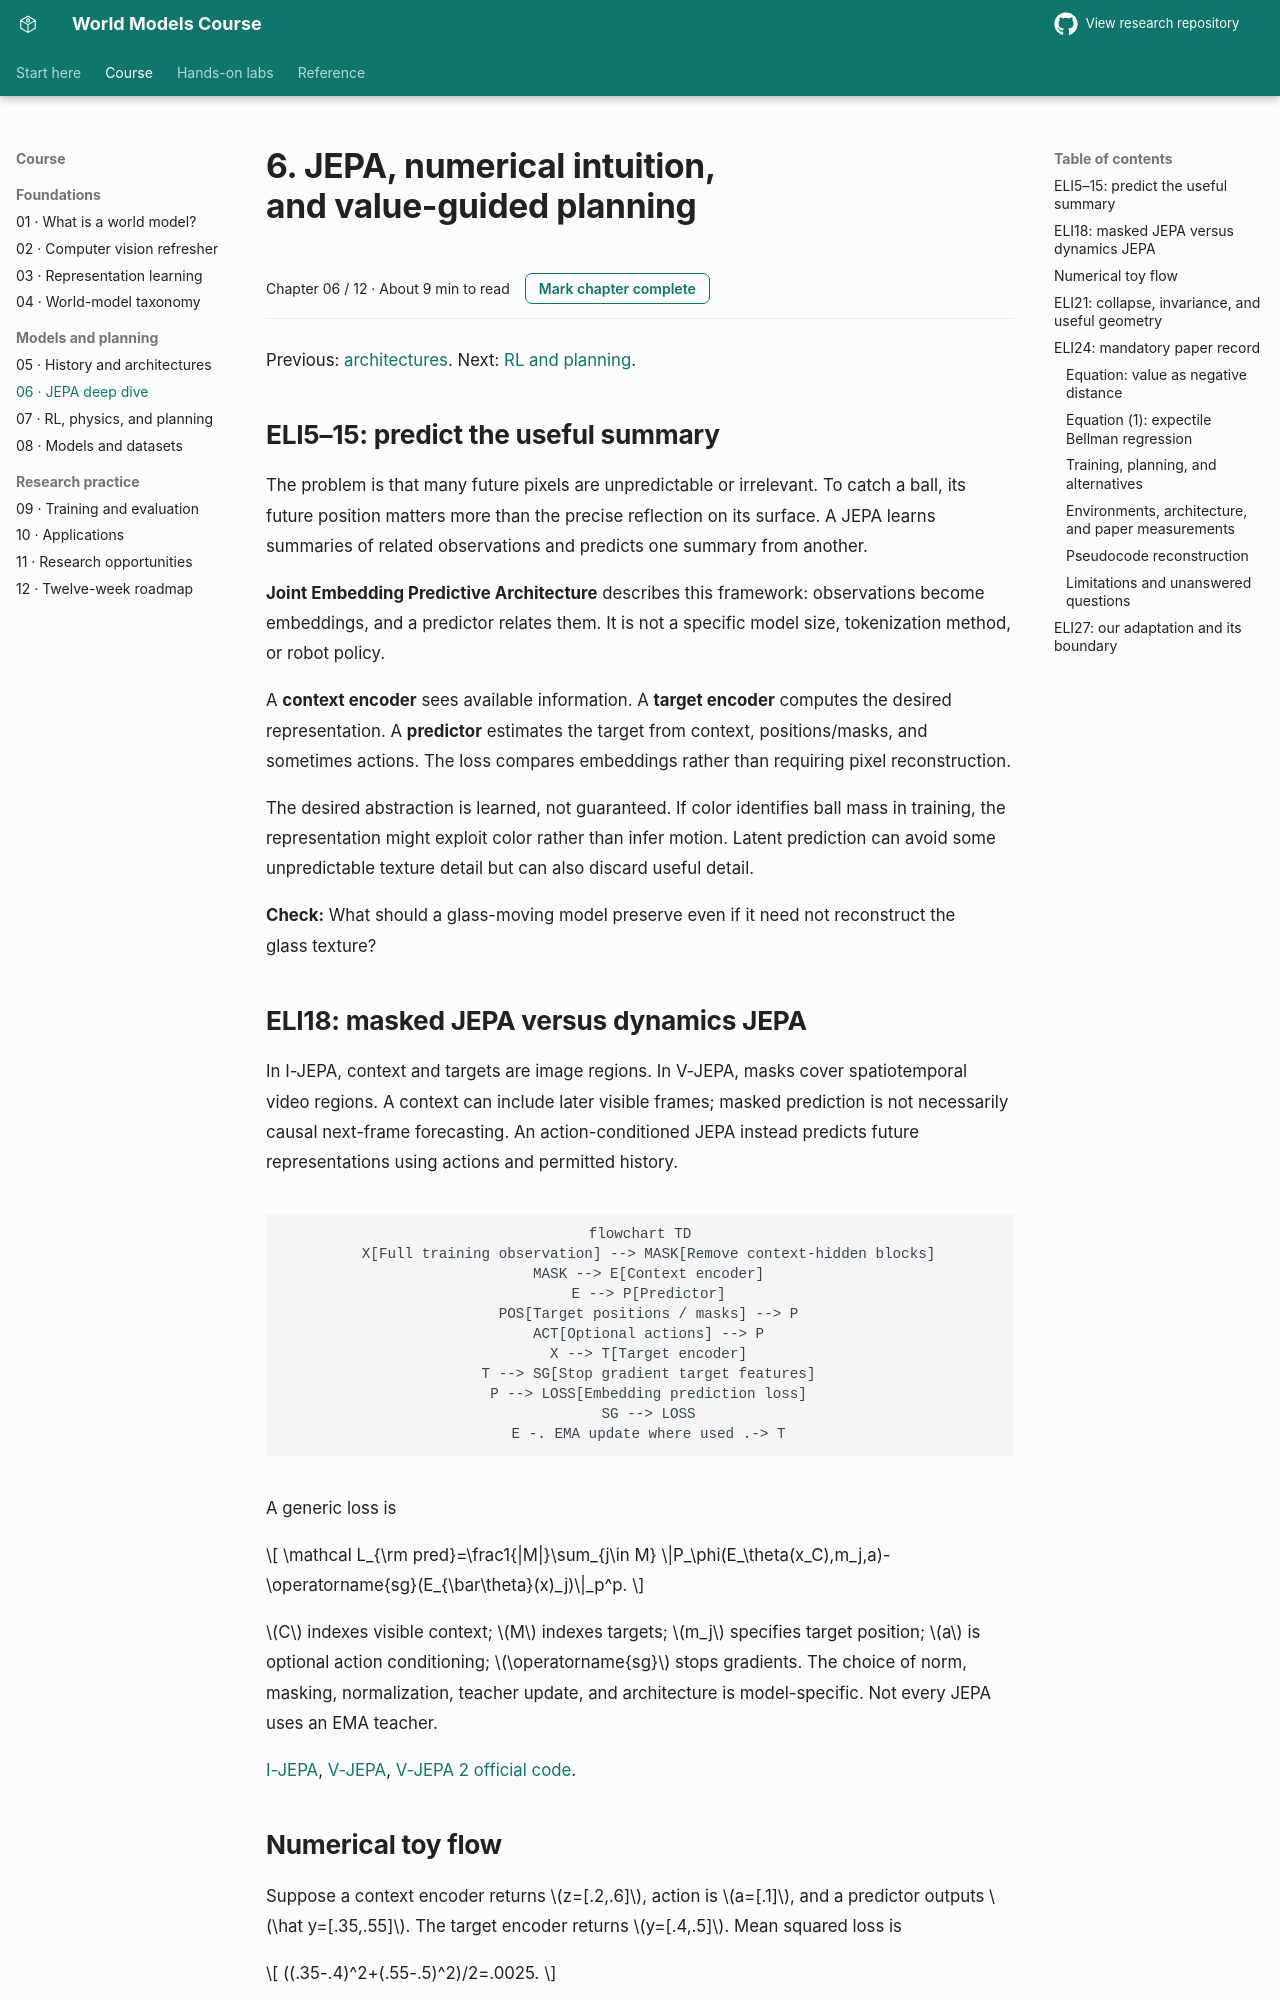

repository: sajal-madan-ds/world-models-research · page: docs/06_jepa_deep_dive/index.html · generator: mkdocs

# 6. JEPA, numerical intuition, and value-guided planning

Previous: [architectures](05_architectures.md). Next: [RL and planning](07_rl_and_planning.md).

## ELI5–15: predict the useful summary

The problem is that many future pixels are unpredictable or irrelevant. To catch a ball, its future position matters more than the precise reflection on its surface. A JEPA learns summaries of related observations and predicts one summary from another.

**Joint Embedding Predictive Architecture** describes this framework: observations become embeddings, and a predictor relates them. It is not a specific model size, tokenization method, or robot policy.

A **context encoder** sees available information. A **target encoder** computes the desired representation. A **predictor** estimates the target from context, positions/masks, and sometimes actions. The loss compares embeddings rather than requiring pixel reconstruction.

The desired abstraction is learned, not guaranteed. If color identifies ball mass in training, the representation might exploit color rather than infer motion. Latent prediction can avoid some unpredictable texture detail but can also discard useful detail.

**Check:** What should a glass-moving model preserve even if it need not reconstruct the glass texture?

## ELI18: masked JEPA versus dynamics JEPA

In I-JEPA, context and targets are image regions. In V-JEPA, masks cover spatiotemporal video regions. A context can include later visible frames; masked prediction is not necessarily causal next-frame forecasting. An action-conditioned JEPA instead predicts future representations using actions and permitted history.

```mermaid
flowchart TD
  X[Full training observation] --> MASK[Remove context-hidden blocks]
  MASK --> E[Context encoder]
  E --> P[Predictor]
  POS[Target positions / masks] --> P
  ACT[Optional actions] --> P
  X --> T[Target encoder]
  T --> SG[Stop gradient target features]
  P --> LOSS[Embedding prediction loss]
  SG --> LOSS
  E -. EMA update where used .-> T
```

A generic loss is
\[
\mathcal L_{\rm pred}=\frac1{|M|}\sum_{j\in M}
\|P_\phi(E_\theta(x_C),m_j,a)-\operatorname{sg}(E_{\bar\theta}(x)_j)\|_p^p.
\]
\(C\) indexes visible context; \(M\) indexes targets; \(m_j\) specifies target position; \(a\) is optional action conditioning; \(\operatorname{sg}\) stops gradients. The choice of norm, masking, normalization, teacher update, and architecture is model-specific. Not every JEPA uses an EMA teacher.

[I-JEPA](https://arxiv.org/abs/2301.08243), [V-JEPA](https://arxiv.org/abs/2404.08471), [V-JEPA 2 official code](https://github.com/facebookresearch/vjepa2).
